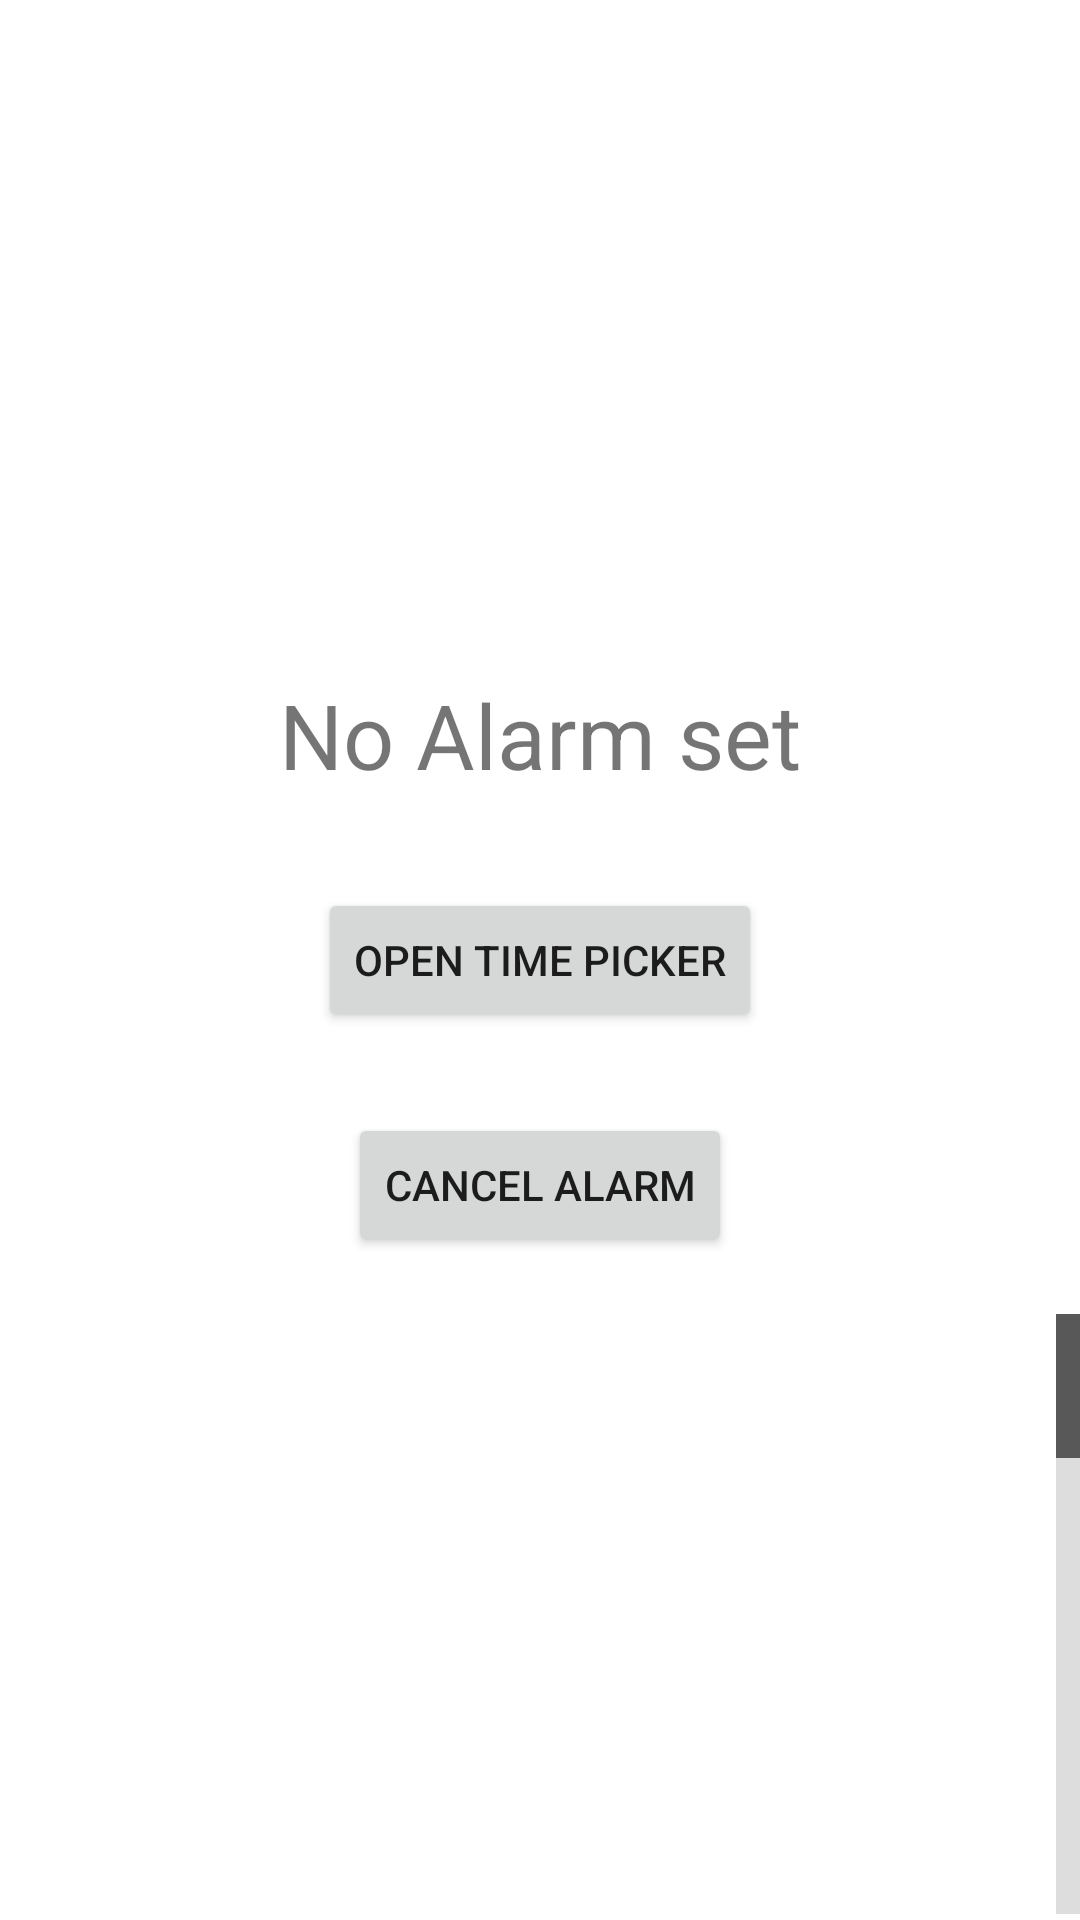

This screen was rendered from an Android layout file. Write that file and the resources it references.
<!-- AndroidManifest.xml: application theme Theme.Brain3 -->
<!-- res/layout/layout_main.xml -->
<?xml version="1.0" encoding="utf-8"?>
<RelativeLayout xmlns:android="http://schemas.android.com/apk/res/android"
    xmlns:app="http://schemas.android.com/apk/res-auto"
    xmlns:tools="http://schemas.android.com/tools"
    android:layout_width="match_parent"
    android:layout_height="match_parent"
    tools:context=".ui.MainActivity">

    <TextView
        android:id="@+id/textView"
        android:layout_width="wrap_content"
        android:layout_height="wrap_content"
        android:text="No Alarm set"
        android:textSize="30sp"


        android:layout_above="@+id/button_timepicker"
        android:layout_centerHorizontal="true"
        android:layout_marginBottom="31dp"
        />

    <Button
        android:id="@+id/button_timepicker"
        android:layout_width="wrap_content"
        android:layout_height="wrap_content"
        android:layout_centerInParent="true"
        android:text="open time picker" />

    <Button
        android:id="@+id/button_cancel"
        android:layout_width="wrap_content"
        android:layout_height="wrap_content"
        android:text="cancel alarm"
        android:layout_below="@+id/button_timepicker"
        android:layout_centerHorizontal="true"
        android:layout_marginTop="27dp"
        />

    <ListView
        android:id="@+id/mlist"
        android:layout_width="match_parent"
        android:layout_height="200dp"
        android:layout_alignParentBottom="true"
        android:layout_marginBottom="2dp"
        android:fastScrollEnabled="true" />


</RelativeLayout>
<!-- resources referenced by this layout -->
<resources>
  <style name="Theme.Brain3" parent="Theme.MaterialComponents.DayNight.DarkActionBar">
          
          <item name="colorPrimary">@color/purple_500</item>
          <item name="colorPrimaryVariant">@color/purple_700</item>
          <item name="colorOnPrimary">@color/white</item>
          
          <item name="colorSecondary">@color/teal_200</item>
          <item name="colorSecondaryVariant">@color/teal_700</item>
          <item name="colorOnSecondary">@color/black</item>
          
          <item name="android:statusBarColor" tools:targetApi="l">?attr/colorPrimaryVariant</item>
          
      </style>
  <color name="purple_500">#FF6200EE</color>
  <color name="purple_700">#FF3700B3</color>
  <color name="white">#FFFFFFFF</color>
  <color name="teal_200">#FF03DAC5</color>
  <color name="teal_700">#FF018786</color>
  <color name="black">#FF000000</color>
</resources>
